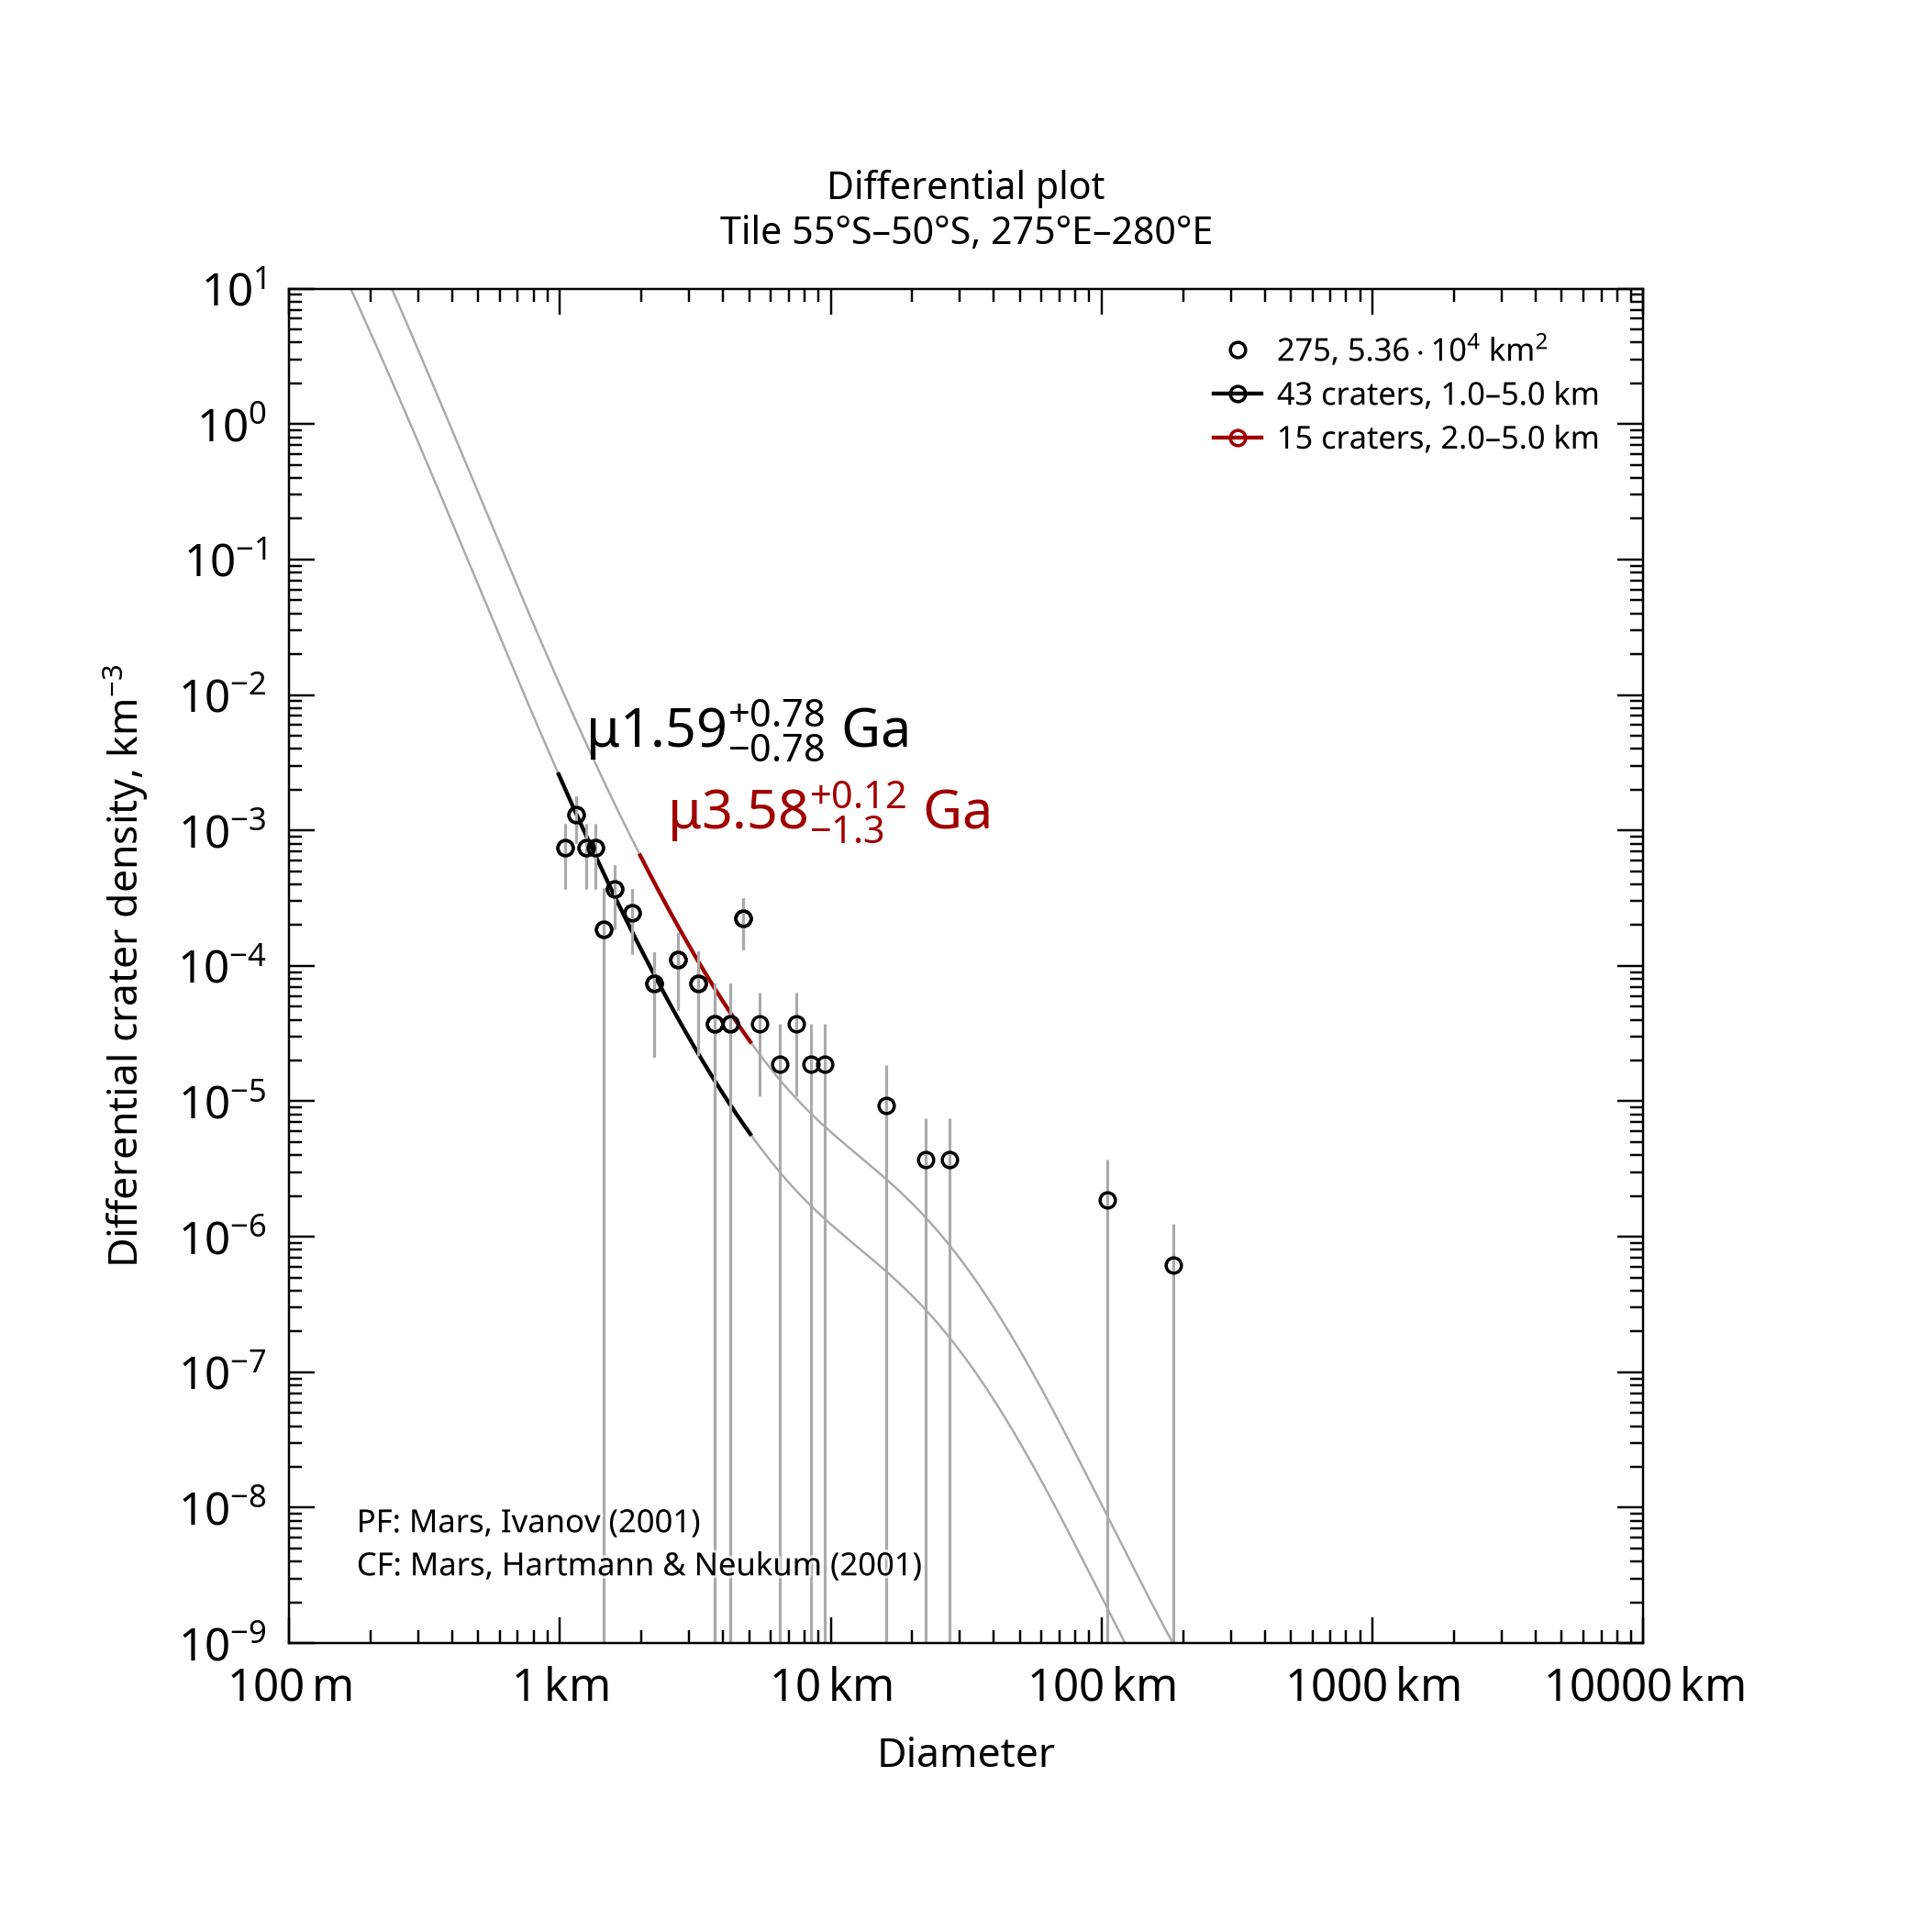

Values plotted in this chart, from the file beside it:
, , , , , , , , , , , , , , , , , , , , Formatted values [paste MathML into Word…
, , , , , , , , , , , , , , , , , , , , , MathML, , Latex
Name, Area, Binning, d_min, d_max, Method, Resurf, N, N_event, Age, Age-, Age+, a0, a0-, a0+, N(1), N(1)-, N(1)+, Source, , Range, Age, N(1), Age
275, 53586, pseudo-log, 1, 5, d-fit, 0, 43.0, 43, 1.59, 0.809, 2.37, -3.11, -3.404, -2.936, 7.76e-04, 3.94e-04, 1.16e-03, tiles_scc/tile_lat-55_lon+275.scc, , 1.0–5.0 km, <math xmlns="http://www.w3.org/1998/Math…, <math xmlns="http://www.w3.org/1998/Math…, $\mu1.59^{+0.78}_{-0.78}$ Ga
275, 53586, pseudo-log, 2, 5, d-fit, 0, 15.0, 15, 3.58, 2.31, 3.7, -2.429, -2.949, -2.199, 3.72e-03, 1.12e-03, 6.32e-03, tiles_scc/tile_lat-55_lon+275.scc, , 2.0–5.0 km, <math xmlns="http://www.w3.org/1998/Math…, <math xmlns="http://www.w3.org/1998/Math…, $\mu3.58^{+0.12}_{-1.3}$ Ga
